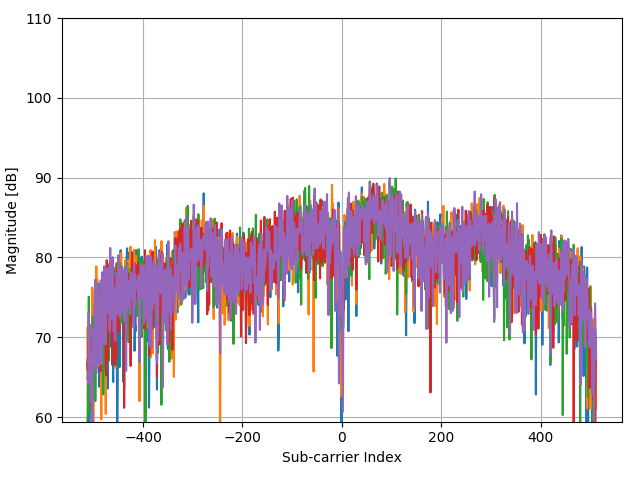

Data behind this chart, as committed beside it:
(4.106307419724452501e+01+2.038182597766…, (-1.714940700991646167e+02-1.12080853106…, (-1.742545524926244696e+02-2.84725793105…, (1.247977067988602471e+02-3.185143090172…, (7.142838052530296977e+01+1.813692713565…
(2.542034063430532242e+01+5.948252811965…, (-9.972152786920828760e+01-2.19011981394…, (2.499395753023738393e+02-1.028205209152…, (1.744863898811377112e+02+9.873279630570…, (2.910098382558513208e+01+2.292371492636…
(4.155685189099654053e+02-2.146939529647…, (1.790871938702374564e+02+3.152310591066…, (-3.095181897721575410e+02+3.65638854993…, (-2.036996980228629752e+02-3.52279788930…, (4.569757548118632826e+02-2.952943011439…
(3.345943687018095147e+02+5.945741535021…, (-5.598019267791847824e+02+9.26698583694…, (-5.027519573143476919e+02-6.63904553374…, (5.195466890636200787e+02-4.948747972331…, (5.775168193262770728e+02+3.612965337500…
(1.570033347225586056e+02+1.840369936512…, (-9.696104547574842059e+01+6.60690732359…, (-1.742545524926244696e+02-1.01384020600…, (3.738243100596471180e+01-1.999250323551…, (8.062998850350250279e+01+1.372720132559…
(1.616041387116583508e+02-5.141477301366…, (3.750814438058874316e+02+2.931747930773…, (-1.126037790386876196e+02+3.31973219284…, (-3.527657472696953391e+02-1.14997991404…, (-8.867959829536884797e+01-5.08956176011…
(-2.727117578593594658e+02-1.90180082524…, (-5.831429196731039610e+01-2.41704905113…, (7.050821972748302358e+01-5.074201874533…, (1.652847819029381640e+02+7.192439653117…, (-6.935622154114983573e+01+1.72830659770…
(-4.401810230625908957e+02+2.64927848720…, (-4.024544303519728032e+02-5.49463609504…, (3.612790318385881392e+02-3.158024765397…, (4.514547900249435202e+02+2.345942246295…, (-1.218053870168871526e+02+4.06458616474…
(-1.659731053122448827e+02+7.72165795674…, (-3.439011122399162446e+01-1.58834872094…, (1.827678370615172696e+02-3.250421117943…, (1.266380283945001537e+02+2.652363843107…, (-1.981787332359432412e+02+6.99933767612…
(-7.211670393460968853e+01-1.60212877435…, (-1.162844222299674328e+02-2.01102363950…, (5.946629015364358395e+01+9.030029433441…, (1.621873265610579296e+01+1.045927241898…, (-2.671907930724397033e+02+7.40503173052…
(-3.665681592369946316e+02+1.47151392873…, (-3.693286416304545128e+02-3.72931270714…, (3.769217654015273524e+02-2.869416734221…, (4.054467501339458977e+02+3.294762068965…, (-3.536859080675152995e+02+3.33585034095…
(-1.322641287413270206e+01+1.47540930328…, (1.192767420119405273e+02-2.687569481489…, (9.719288286426164802e+01+1.105697230964…, (-1.328473165907265923e+02+1.56506873271…, (-1.319271557929066319e+02+6.34650751178…
(3.658798358276879412e+02-3.940691629053…, (5.508321561894985052e+02+3.863653783228…, (-1.935779292468434960e+02+4.61729908310…, (-6.067301274680023653e+02-1.36736804703…, (-3.254978962835171785e+01-4.24940568004…
(2.011710530179163356e+02-1.218330764084…, (9.995336525772151504e+01+7.556237931892…, (2.173969744302550922e+01+1.348588956296…, (1.496159890986544561e+00-1.651988206496…, (5.578564696236377074e+01+5.627936112278…
(3.585185494451283148e+02+1.841433953045…, (-1.742545524926244696e+02+3.41269872134…, (-1.218053870168871526e+02-1.94213599524…, (-1.576916581318653243e+02-3.78281989262…, (2.766242384391524638e+02-1.248505515790…
(2.517798968980137602e+02+3.300009822295…, (-1.935779292468434960e+02+1.32525068176…, (-1.264061910059869120e+02-1.11895161280…, (9.627272206644170183e+01-1.114121873090…, (4.072870717295858185e+02+2.184005423138…
(5.471515129982186636e+02+1.254463399108…, (-1.218053870168871526e+02+4.97623033742…, (-4.751471333797491070e+02-9.62561906520…, (-8.131831191280922155e+01-4.68263634768…, (4.744588099704423598e+02-1.942179120749…
(8.615095329042222261e+01+1.837451922100…, (-3.435641392914957919e+02+1.45799079358…, (-2.331448435531014525e+02-1.62547540466…, (2.287758769525149205e+02-1.892968206529…, (2.388976457285343997e+02+2.438482000023…
(1.091549732359210481e+02+4.447438128332…, (-5.073527613034474371e+02-1.06518207367…, (-1.080029750495878602e+02-4.44207728165…, (4.036064285383059769e+02-1.521969288917…, (2.186541081764954413e+02+6.953904571991…
(2.103726609961158545e+02+3.159256957164…, (-8.625608885032937323e+00+1.65411387806…, (-1.733343916948045091e+02+2.43687826888…, (-8.775943749754888756e+01-2.07965103973…, (2.131331433895757357e+02-1.462390279257…
(-8.223847271062918196e+01-1.38194351718…, (3.278162701686494529e+01-1.044384005056…, (-4.083123680873129047e+01+7.91790233683…, (2.726066222994522903e+01-7.696710767564…, (-1.705739093013446563e+02-5.57387124042…
(6.590741573838324996e+01+9.291784166613…, (-1.337674773885465527e+02+1.79655951520…, (-2.478674163182207053e+02+5.48840780932…, (-1.138609127849279723e+01-1.24734356671…, (-1.138609127849279723e+01-5.78804506748…
(6.682757653620321037e+01+5.999831155226…, (-8.018042166058323801e+02-8.11050906221…, (-2.855940090288387978e+02-6.93687750843…, (4.983829907137611599e+02-1.295807625094…, (2.711032736522327582e+02+7.008158613306…
(-1.871368036621038016e+02+4.48588242109…, (-5.423188716206057052e+02-2.27635947933…, (1.989937584738560261e+01-4.509162409314…, (7.008183662341508580e+02-7.766602935098…, (9.351223967298183481e+01+5.121121168318…
(-1.650529445144249507e+02-3.20322261007…, (-1.264061910059869120e+02-1.09869285340…, (1.165162596184806603e+02-2.803447509750…, (3.373548510952693960e+02+2.648018605581…, (-2.175021099901622676e+02+1.52974708060…
(-8.959975909318879417e+01-3.24749960589…, (1.082348124381010877e+02-1.520251463406…, (1.395202795639794999e+02-1.124262659465…, (-1.871368036621038016e+02+1.32551595579…, (-3.960133047672331372e+02-9.76667476396…
(-3.439011122399162446e+01-4.28276372019…, (3.171113135432304375e+02-6.766987074979…, (2.674226304609529734e+02+4.044439939811…, (-2.359053259465613337e+02+3.93109919708…, (-4.503027918386103465e+02-2.86730914383…
(-1.705739093013446563e+02-2.75015371165…, (4.845805787464618675e+02-5.583784058624…, (2.370573241328945073e+02+2.881204805599…, (-1.346876381863664847e+02+4.64143025937…, (-2.901948130179385430e+02-3.27746681098…
(-2.349851651487413733e+02-2.41853692205…, (1.772468722745975640e+02-2.523111940008…, (1.680452642963980452e+02+1.240297181430…, (5.176803082266356881e+00+2.739973004196…, (-1.346876381863664847e+02-3.14806272719…
(-2.359053259465613337e+02-2.69351512438…, (2.177339473786754809e+02-3.521358984664…, (3.253927607236099675e+02+3.509970282237…, (-1.733343916948045091e+02+3.25211359673…, (-2.036996980228629752e+02-2.88464696843…
(-3.251609233350967543e+02-3.79984639729…, (2.342968417394346545e+02-2.562726942990…, (1.597638171160184584e+02+2.260129355667…, (-1.448094069623859639e+02+4.38199069078…, (-3.408036568980359675e+02-9.78734861659…
(1.345825026264593305e+01-1.774495165312…, (2.683427912587729338e+02+1.918755154091…, (-5.647397037167048950e+01+2.70206469489…, (-1.135239398365075800e+02+5.02279686704…, (-5.647397037167048950e+01+2.19559571007…
(-2.681109538702596637e+02-2.54290079912…, (2.425782889198142129e+02-1.009696674330…, (3.198717959366902619e+02+2.123464940320…, (-2.929552954113984242e+02+3.62631529038…, (-3.398834961002160071e+02-4.20134027821…
(4.750419978198419102e+01-7.572609244141…, (-5.923445276513034941e+01-4.82591527001…, (-1.310069949950866715e+02+4.33548107783…, (-2.736319186571793693e+02-1.41731997632…, (-3.104644098113220174e+00-3.62852358019…
(8.523079249260226220e+01+3.831454771766…, (-4.677858469971894806e+02+5.21262876952…, (-2.092206628097826808e+02-3.74442456613…, (3.962451421557463505e+02-2.524222002430…, (2.683427912587729338e+02+3.620490943094…
(3.336481486626450721e+00+1.784841411664…, (-1.834561604708239884e+02-2.99374373193…, (-1.678134269078848035e+02-4.37652899118…, (3.437959766800090620e+02-5.222119653679…, (1.588436563181984980e+02+1.407776510632…
(-3.715059361745147726e+01-3.92256090272…, (2.076121786026560017e+02-1.218065490046…, (8.983159648170203582e+01+2.542318923288…, (-1.420489245689261111e+02+1.33750225375…, (-1.862166428642838696e+02-4.13273475004…
(1.818476762636973376e+02+3.146636062970…, (-3.150391545590773035e+02+1.75725875253…, (-5.045922789099876127e+02-3.24867323650…, (2.499395753023738393e+02-1.646097370635…, (6.226046984194548486e+02+2.571496147029…
(-1.034021710604881008e+02+3.63846308907…, (-4.346600582756711901e+02+9.46323021703…, (-7.947799031716931495e+01-3.90983358969…, (3.944048205601064865e+02-2.278227124046…, (4.750419978198419102e+01+3.233714675984…
(-3.564463904609751808e+02-2.58416225337…, (6.130661174928349055e+01-3.358496007791…, (3.115903487563106751e+02+8.540573031608…, (2.081953664520555591e+01+4.304882877124…, (-2.966359386026782090e+02-3.19953213661…
(1.137557772250208075e+02+1.993423614763…, (-7.855782951934936875e+01+5.89095946063…, (-1.328473165907265923e+02-2.78478372034…, (7.878966690786259619e+01-1.081559655046…, (3.253927607236099675e+02+1.190342331751…
(4.983829907137611599e+02+5.318677316683…, (-3.297617273241964995e+02+4.51907896051…, (-6.251333434244014597e+02-2.57207510248…, (1.312388323835999131e+02-4.835952379593…, (5.903990704957564049e+02+2.833533648949…
(6.130661174928349055e+01+4.349961941201…, (-3.380431745045760863e+02+1.71000560949…, (-1.503303717493056979e+02-1.81597000693…, (8.983159648170203582e+01-2.309653951307…, (4.201693228990651505e+02+3.642661427786…
(-1.806956780773641356e+02+2.13613160555…, (-2.331448435531014525e+02-1.43301719042…, (-5.831429196731039610e+01-1.76876875056…, (2.030113746135562565e+02+1.955134981969…, (-2.978930723489185795e+01+2.66328612453…
(1.919694450397168168e+02+2.899606646730…, (-6.291509595641016261e+01+1.36391420266…, (-2.451069339247608525e+02-3.49845624604…, (1.008735260555414612e+02-3.112314300318…, (2.821452032260722262e+02+1.313007870913…
(4.026862677404860165e+02-2.128910920231…, (1.560831739247386452e+02+5.009380830965…, (-3.730092848217342976e+02+2.78806801523…, (-5.036721181121676523e+02-2.82175433871…, (1.938097666353567092e+02-4.269024277284…
(1.529857185828583965e+01-3.351708496891…, (7.326870212094287638e+01+2.667530509133…, (-1.190449046234272998e+02+2.38756398673…, (-2.129013060010624940e+02-1.68397091019…, (-1.046593048067284393e+01-1.44844621010…
(-1.052424926561279932e+02-2.32058207349…, (1.027138476511813678e+02-2.933768436406…, (1.726460682854977904e+02+1.369274490455…, (-5.923445276513034941e+01-8.28221389326…, (-3.003165817939580506e+02-6.29774406688…
(1.790871938702374564e+02-5.862837338768…, (4.486943076314836958e+02+4.367363333984…, (-2.610866404361204474e+01+5.89036867013…, (-5.303567812489462767e+02+4.23140686907…, (-1.414657367195265536e+01-6.34687640562…
(9.443240047080179522e+01-5.776606434520…, (5.085047594897806107e+02+3.329394592654…, (-5.865126491573079193e+00+7.60451461148…, (-5.552011227900850372e+02+6.29966824671…, (-5.831429196731039610e+01-6.09401388094…
(4.109677149208656033e+02+1.075208238948…, (2.726066222994522903e+01+1.782932606747…, (-2.184222707879822281e+02+1.81054630447…, (1.989937584738560261e+01-2.868202898491…, (2.462589321110940261e+02-8.315574173570…
(1.247977067988602471e+02+6.842942809306…, (-1.162844222299674328e+02+4.16789797532…, (1.036340084490013282e+02+9.337630501624…, (1.027138476511813678e+02+3.751675562334…, (-1.227255478147071130e+02-1.06236491218…
(-7.395702553024959514e+01-2.44217816074…, (1.063944908424611810e+02+1.009123559637…, (-7.211670393460968853e+01+3.86115086205…, (-3.039972249852378354e+02-5.04032272768…, (4.290339579288443161e+01-2.284092631547…
(3.462194861250485189e+01-2.996384385403…, (3.244725999257900639e+02+1.715585125433…, (1.211170636075804339e+02+3.504451414104…, (-4.889495453470483994e+02-8.32895469074…, (-1.567714973340453639e+02-3.27486595726…
(2.941072935977315979e+02-8.556337865836…, (-2.184483300293267316e+00+4.19685345591…, (-1.650529445144249507e+02+2.76913854640…, (-1.862166428642838696e+02-3.23121995706…, (2.342968417394346545e+02-2.501950664811…
(-7.211670393460968853e+01+1.51113477247…, (-2.101408236076026412e+02+8.22440726427…, (-6.843606074332987532e+01-1.72432692825…, (1.625242995094783112e+02-2.293636656132…, (1.008735260555414612e+02+1.911858029117…
(-2.506278987116805581e+02+1.31421878626…, (-2.635101498811599186e+02-3.39647332065…, (1.459614051487191659e+02-1.975966856054…, (1.938097666353567092e+02+2.183390589349…, (-2.395859691378411469e+02+2.78053948925…
(-3.389633353023960467e+02-1.57339836268…, (-6.107477436077025601e+01-3.45470063177…, (2.388976457285343997e+02-4.889087322488…, (8.857446273546168314e+00+2.340737618472…, (-3.877318575868535504e+02+9.81537980121…
(5.118484297326400423e+01-2.655644505211…, (4.045265893361259373e+02+8.217084725001…, (1.054743300446412348e+02+3.550112912911…, (-2.708714362637195450e+02+1.66646630299…, (-3.104383505699775014e+02-1.90215194491…
(-9.236024148664866118e+01+2.33946313493…, (-1.954182508424833884e+02-8.55535854039…, (-7.119654313678974233e+01-3.78504585822…, (3.419556550843691412e+02-1.011392091864…, (8.431063169478231600e+01+1.905387678908…
(-1.208852262190672064e+02+9.96869067258…, (-1.300868341972667395e+02-2.83675658363…, (1.754065506789576432e+02-2.738798814700…, (1.339993147770597659e+02-8.081845036129…, (-1.438892461645660319e+02+2.09423582992…
... 963 more rows
